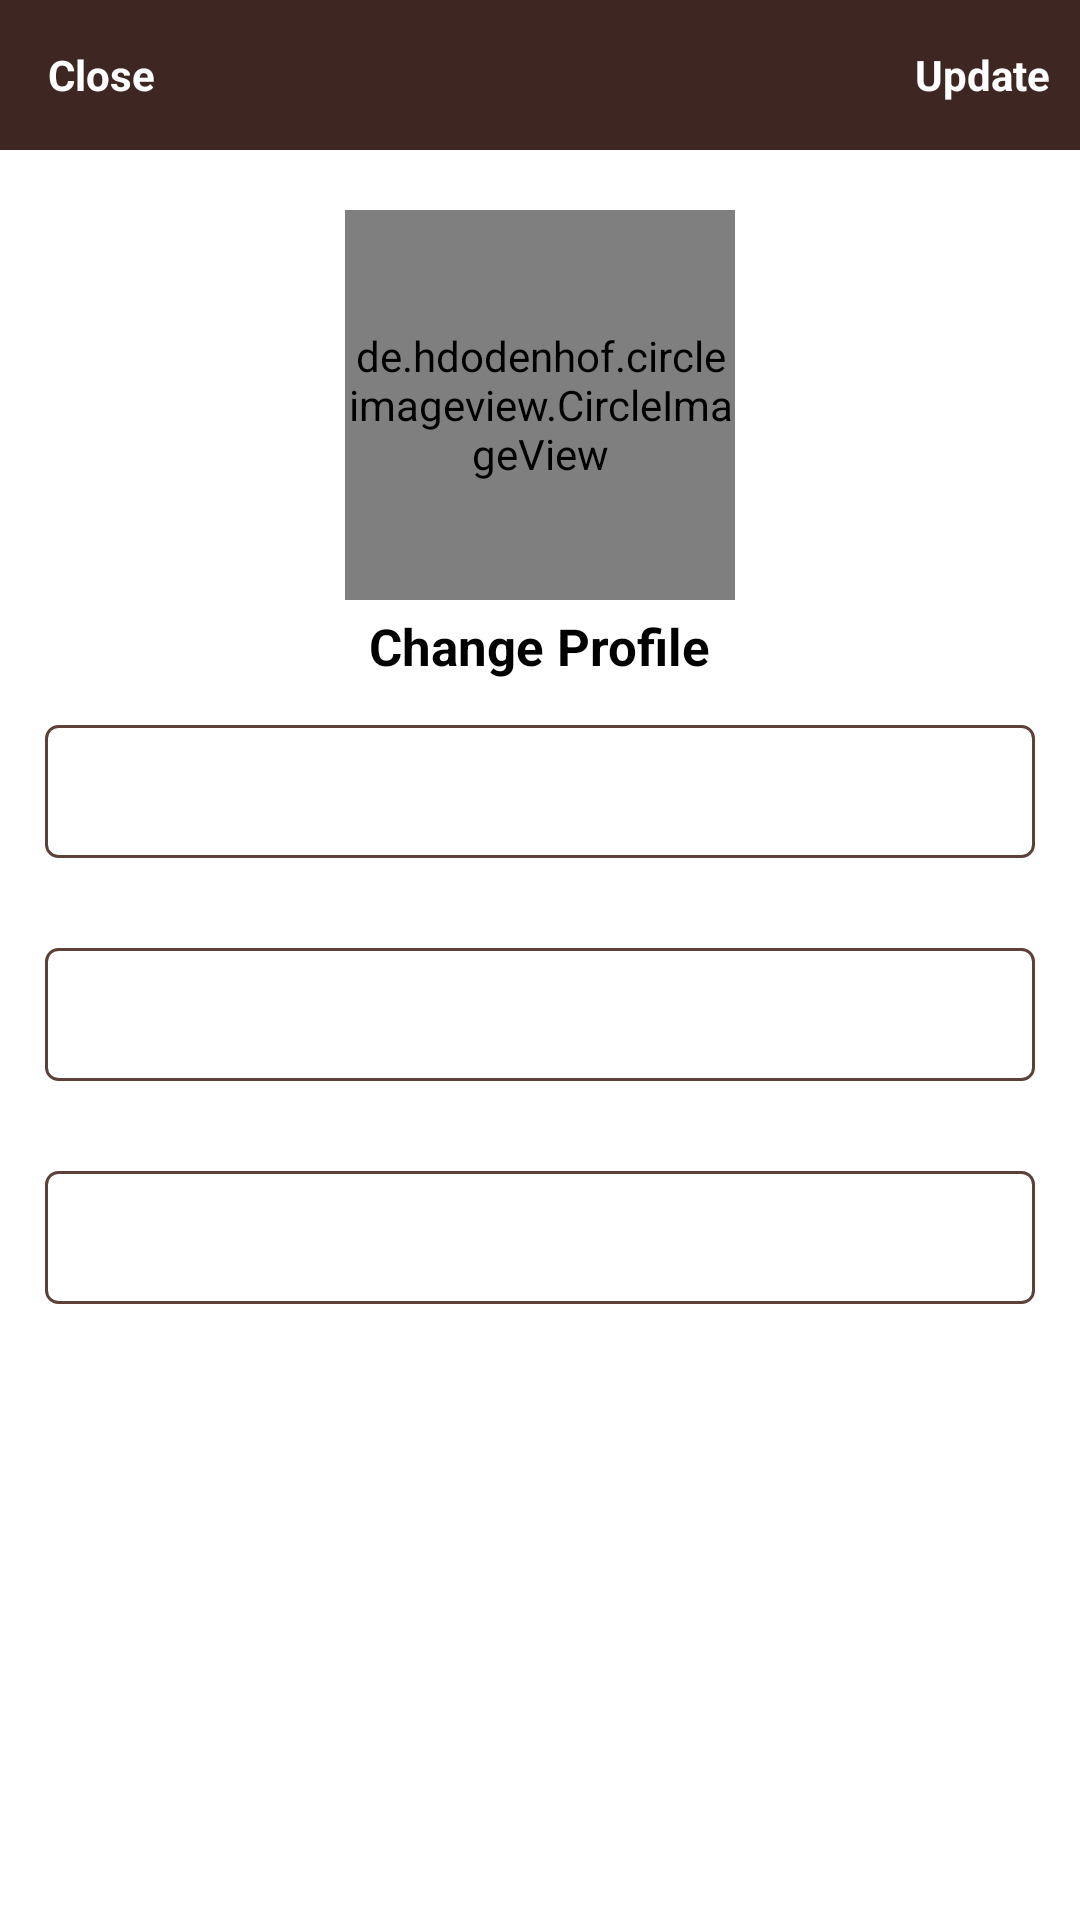

Android layout source for this screen:
<!-- AndroidManifest.xml: application theme Theme.KedaiKopi -->
<!-- res/layout/activity_settins.xml -->
<?xml version="1.0" encoding="utf-8"?>
<RelativeLayout xmlns:android="http://schemas.android.com/apk/res/android"
    xmlns:app="http://schemas.android.com/apk/res-auto"
    xmlns:tools="http://schemas.android.com/tools"
    android:layout_width="match_parent"
    android:layout_height="match_parent"
    tools:context=".SettinsActivity"
    android:background="@color/white">
    <com.google.android.material.appbar.AppBarLayout
        android:id="@+id/app_bar_settings"
        android:layout_width="match_parent"
        android:layout_height="50dp"
        android:background="@color/white">

        <androidx.appcompat.widget.Toolbar
            android:id="@+id/toolbar_settings"
            android:layout_width="match_parent"
            android:layout_height="wrap_content"
            android:background="@color/brown1">

            <RelativeLayout
                android:layout_width="match_parent"
                android:layout_height="match_parent">

                <TextView
                    android:id="@+id/close_settings_btn"
                    android:layout_width="wrap_content"
                    android:layout_height="wrap_content"
                    android:text="Close"
                    android:textColor="@android:color/white"
                    android:textSize="14sp"
                    android:textStyle="bold"
                    android:layout_alignParentStart="true"
                    />

                <TextView
                    android:id="@+id/update_account_settings_btn"
                    android:layout_width="wrap_content"
                    android:layout_height="wrap_content"
                    android:text="Update"
                    android:textColor="@android:color/white"
                    android:textSize="14sp"
                    android:textStyle="bold"
                    android:layout_marginRight="10dp"
                    android:layout_alignParentEnd="true"
                    />

            </RelativeLayout>

        </androidx.appcompat.widget.Toolbar>

    </com.google.android.material.appbar.AppBarLayout>



    <de.hdodenhof.circleimageview.CircleImageView
        android:id="@+id/settings_profile_image"
        android:layout_width="130dp"
        android:layout_height="130dp"
        android:src="@drawable/profile"
        android:layout_below="@+id/app_bar_settings"
        android:layout_marginTop="20dp"
        android:layout_centerHorizontal="true"
        />

    <TextView
        android:id="@+id/profile_image_change_btn"
        android:layout_width="wrap_content"
        android:layout_height="wrap_content"
        android:text="Change Profile"
        android:textSize="17sp"
        android:textStyle="bold"
        android:layout_marginRight="10dp"
        android:layout_marginTop="4dp"
        android:textColor="@android:color/black"
        android:layout_below="@+id/settings_profile_image"
        android:layout_centerHorizontal="true"
        />

    <EditText
        android:id="@+id/settings_phone_number"
        android:layout_width="match_parent"
        android:layout_height="wrap_content"
        android:layout_below="@+id/profile_image_change_btn"
        android:hint="Phone Number..."
        android:layout_margin="15dp"
        android:padding="10dp"
        android:background="@drawable/input_design2"
        />

    <EditText
        android:id="@+id/settings_full_name"
        android:layout_width="match_parent"
        android:layout_height="wrap_content"
        android:layout_below="@+id/settings_phone_number"
        android:hint="Full Name..."
        android:layout_margin="15dp"
        android:padding="10dp"
        android:background="@drawable/input_design2"
        />

    <EditText
        android:id="@+id/settings_address"
        android:layout_width="match_parent"
        android:layout_height="wrap_content"
        android:layout_below="@+id/settings_full_name"
        android:hint="Address..."
        android:layout_margin="15dp"
        android:padding="10dp"
        android:background="@drawable/input_design2"
        />
</RelativeLayout>
<!-- resources referenced by this layout -->
<resources>
  <color name="brown1">#3E2723</color>
  <color name="white">#FFFFFFFF</color>
  <!-- drawable input_design2 (drawable) -->
  <?xml version="1.0" encoding="utf-8"?>
  <shape xmlns:android="http://schemas.android.com/apk/res/android">
      <stroke
          android:color="@color/brown"
          android:width="1dp">
  
      </stroke>
      <corners
          android:radius="4dp">
  
      </corners>
  </shape>
  <style name="Theme.KedaiKopi" parent="Theme.AppCompat.NoActionBar">
          
          <item name="colorAccent">@color/colorAccent</item>
          <item name="colorPrimary">@color/brown</item>
          <item name="colorPrimaryDark">@color/brown1</item>
          
          <item name="colorSecondary">@color/colorSecondary</item>
          <item name="colorSecondaryVariant">@color/colorSecondaryVariant</item>
          <item name="colorOnSecondary">@color/colorOnSecondary</item>
  
          
          <item name="android:statusBarColor" tools:targetApi="l">?attr/colorPrimaryVariant</item>
          
      </style>
  <color name="brown">#5D4037</color>
  <color name="colorAccent">#000000</color>
  <color name="colorSecondary">#FF03DAC5</color>
  <color name="colorSecondaryVariant">#FF018786</color>
  <color name="colorOnSecondary">#FF000000</color>
</resources>
